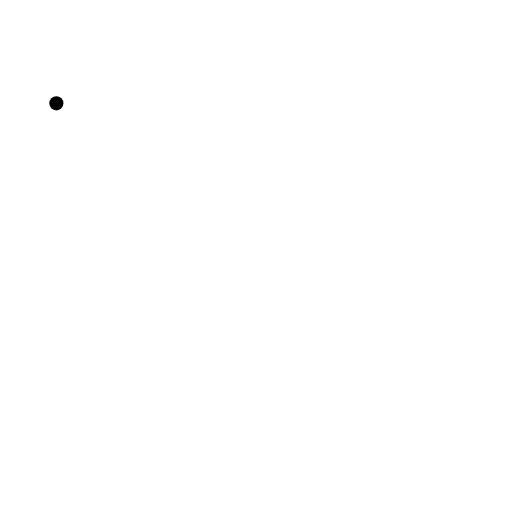
t = 0.00 s
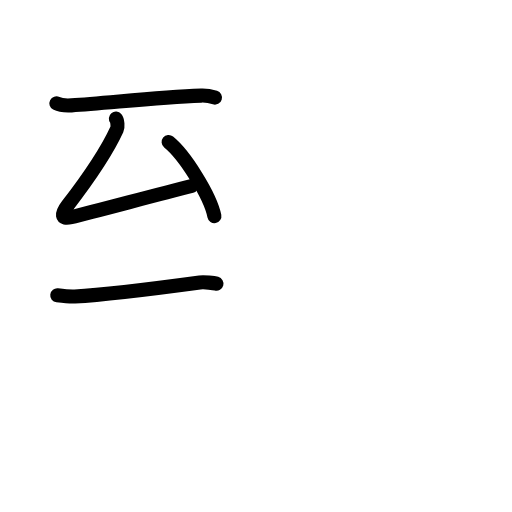
t = 3.42 s
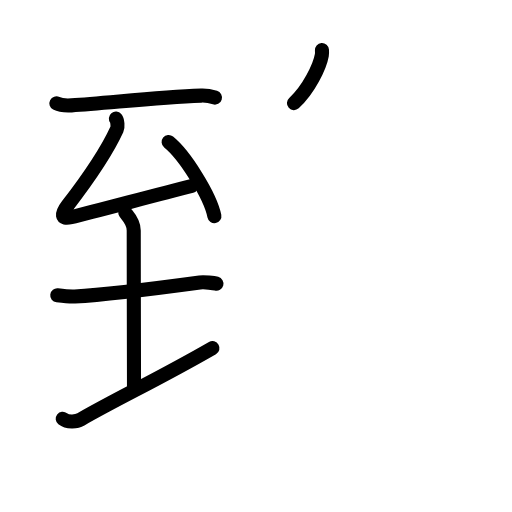
t = 6.88 s
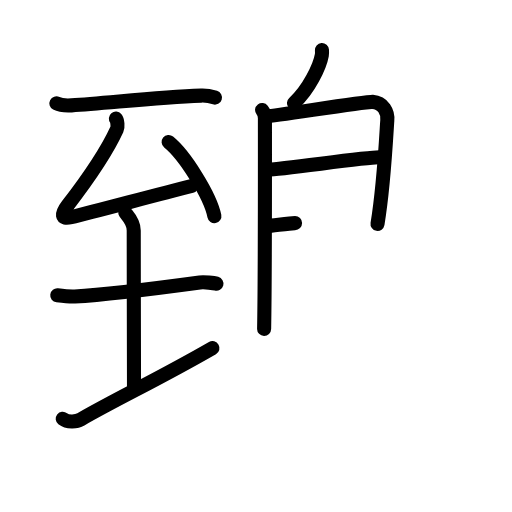
t = 10.25 s
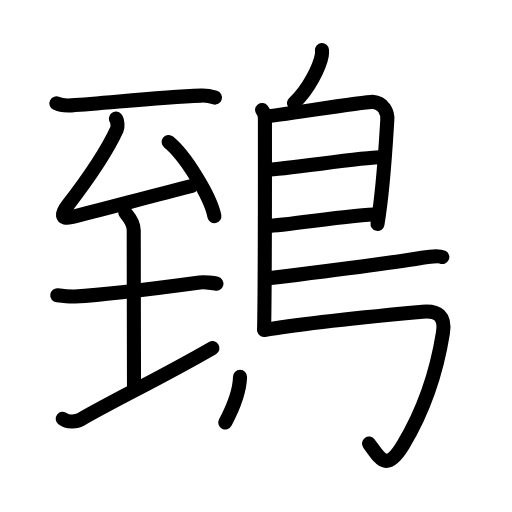
t = 13.75 s
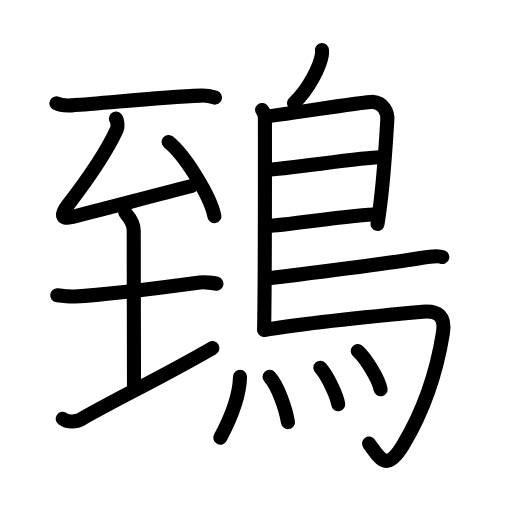
t = 17.00 s

The animated SVG that drew these frames (rendered in a browser with its animation timeline set to each time). Animation: 50 SMIL elements (animate=50); one cycle of 17.00 s.

<?xml version="1.0" encoding="UTF-8"?>
<!--
AniKanjiVG is licensed by CC-BY-SA Paul C. Sommerhoff (https://bitbucket.org/sommerhoff/anikanjivg).
AniKanjiVG uses KanjiVG which is licensed by CC-BY-SA Ulrich Apel (http://kanjivg.tagaini.net).
See also http://creativecommons.org/licenses/by-sa/3.0/
-->
<svg xmlns:kvg='http://kanjivg.tagaini.net' xmlns='http://www.w3.org/2000/svg' width='109' height='109' viewBox='0 0 109 109' style='fill:none;stroke:#000000;stroke-width:3;stroke-linecap:round;stroke-linejoin:round;' id="kvg:kanji_09d44"><g id="kvg:09d44" kvg:element="鵄"><g id="kvg:09d44-g1" kvg:element="至" kvg:position="left"><path id="kvg:09d44-s1" kvg:type="㇐" d="M12,22c0.84,0.43,2.38,0.48,3.23,0.43C22.5,22,33,20.75,42.81,20.35c1.4-0.06,2.24,0.2,2.95,0.42"><animate attributeName="d" begin="0.0s" dur="0.3333333333333333s" from="M12,22C12,22,12,22,12,22" to="M12,22c0.84,0.43,2.38,0.48,3.23,0.43" />
<animate attributeName="d" begin="0.3333333333333333s" dur="0.3333333333333333s" from="M12,22c0.84,0.43,2.38,0.48,3.23,0.43c0,0,0,0,0,0,0" to="M12,22c0.84,0.43,2.38,0.48,3.23,0.43C22.5,22,33,20.75,42.81,20.35" />
<animate attributeName="d" begin="0.6666666666666666s" dur="0.3333333333333333s" from="M12,22c0.84,0.43,2.38,0.48,3.23,0.43C22.5,22,33,20.75,42.81,20.35c0,0,0,0,0,0,0" to="M12,22c0.84,0.43,2.38,0.48,3.23,0.43C22.5,22,33,20.75,42.81,20.35c1.4-0.06,2.24,0.2,2.95,0.42" />
</path>
<g id="kvg:09d44-g2" kvg:element="厶"><path id="kvg:09d44-s2" kvg:type="㇜" d="M24.67,25.25c0.36,0.43,0.45,1.77,0.21,2.29c-2.38,5.21-6.16,10.57-10.48,16.19c-1.39,1.81-1.49,3.03,0.74,2.5c5.21-1.25,17.42-4.58,25.64-6.64"><animate attributeName="d" begin="1.0s" dur="0.25s" from="M24.67,25.25C24.67,25.25,24.67,25.25,24.67,25.25" to="M24.67,25.25c0.36,0.43,0.45,1.77,0.21,2.29" />
<animate attributeName="d" begin="1.25s" dur="0.25s" from="M24.67,25.25c0.36,0.43,0.45,1.77,0.21,2.29c0,0,0,0,0,0,0" to="M24.67,25.25c0.36,0.43,0.45,1.77,0.21,2.29c-2.38,5.21-6.16,10.57-10.48,16.19" />
<animate attributeName="d" begin="1.5s" dur="0.25s" from="M24.67,25.25c0.36,0.43,0.45,1.77,0.21,2.29c-2.38,5.21-6.16,10.57-10.48,16.19c0,0,0,0,0,0,0" to="M24.67,25.25c0.36,0.43,0.45,1.77,0.21,2.29c-2.38,5.21-6.16,10.57-10.48,16.19c-1.39,1.81-1.49,3.03,0.74,2.5" />
<animate attributeName="d" begin="1.75s" dur="0.25s" from="M24.67,25.25c0.36,0.43,0.45,1.77,0.21,2.29c-2.38,5.21-6.16,10.57-10.48,16.19c-1.39,1.81-1.49,3.03,0.74,2.5c0,0,0,0,0,0,0" to="M24.67,25.25c0.36,0.43,0.45,1.77,0.21,2.29c-2.38,5.21-6.16,10.57-10.48,16.19c-1.39,1.81-1.49,3.03,0.74,2.5c5.21-1.25,17.42-4.58,25.64-6.64" />
<animate attributeName="d" begin="0s" dur="1.0s" from="M-100,-100" to="M-100,-100" />
</path>
<path id="kvg:09d44-s3" kvg:type="㇔" d="M35.9,30.24c3.44,2.78,8.88,11.45,9.74,15.78"><animate attributeName="d" begin="2.0s" dur="1.0s" from="M35.9,30.24C35.9,30.24,35.9,30.24,35.9,30.24" to="M35.9,30.24c3.44,2.78,8.88,11.45,9.74,15.78" />
<animate attributeName="d" begin="0s" dur="2.0s" from="M-100,-100" to="M-100,-100" />
</path>
</g>
<g id="kvg:09d44-g3" kvg:element="土"><path id="kvg:09d44-s4" kvg:type="㇐" d="M12.19,62.87c1.06,0.13,3.15,0.29,3.74,0.25c6.82-0.38,20.32-2.13,26.6-2.98c0.97-0.13,3.06,0.12,3.55,0.25"><animate attributeName="d" begin="3.0s" dur="0.3333333333333333s" from="M12.19,62.87C12.19,62.87,12.19,62.87,12.19,62.87" to="M12.19,62.87c1.06,0.13,3.15,0.29,3.74,0.25" />
<animate attributeName="d" begin="3.3333333333333335s" dur="0.3333333333333333s" from="M12.19,62.87c1.06,0.13,3.15,0.29,3.74,0.25c0,0,0,0,0,0,0" to="M12.19,62.87c1.06,0.13,3.15,0.29,3.74,0.25c6.82-0.38,20.32-2.13,26.6-2.98" />
<animate attributeName="d" begin="3.6666666666666665s" dur="0.3333333333333333s" from="M12.19,62.87c1.06,0.13,3.15,0.29,3.74,0.25c6.82-0.38,20.32-2.13,26.6-2.98c0,0,0,0,0,0,0" to="M12.19,62.87c1.06,0.13,3.15,0.29,3.74,0.25c6.82-0.38,20.32-2.13,26.6-2.98c0.97-0.13,3.06,0.12,3.55,0.25" />
<animate attributeName="d" begin="0s" dur="3.0s" from="M-100,-100" to="M-100,-100" />
</path>
<path id="kvg:09d44-s5" kvg:type="㇑" d="M26.69,45.28c0.12,0.33,1.78,1.7,1.78,3.78c0,10.44,0.06,30.44,0.06,33.83"><animate attributeName="d" begin="4.0s" dur="0.5s" from="M26.69,45.28C26.69,45.28,26.69,45.28,26.69,45.28" to="M26.69,45.28c0.12,0.33,1.78,1.7,1.78,3.78" />
<animate attributeName="d" begin="4.5s" dur="0.5s" from="M26.69,45.28c0.12,0.33,1.78,1.7,1.78,3.78c0,0,0,0,0,0,0" to="M26.69,45.28c0.12,0.33,1.78,1.7,1.78,3.78c0,10.44,0.06,30.44,0.06,33.83" />
<animate attributeName="d" begin="0s" dur="4.0s" from="M-100,-100" to="M-100,-100" />
</path>
<path id="kvg:09d44-s6" kvg:type="㇀/㇐" d="M13.35,89.15c1.1,0.86,3.01,0.62,3.87,0.12c8.68-4.95,16.09-8.3,28.01-15.15"><animate attributeName="d" begin="5.0s" dur="0.5s" from="M13.35,89.15C13.35,89.15,13.35,89.15,13.35,89.15" to="M13.35,89.15c1.1,0.86,3.01,0.62,3.87,0.12" />
<animate attributeName="d" begin="5.5s" dur="0.5s" from="M13.35,89.15c1.1,0.86,3.01,0.62,3.87,0.12c0,0,0,0,0,0,0" to="M13.35,89.15c1.1,0.86,3.01,0.62,3.87,0.12c8.68-4.95,16.09-8.3,28.01-15.15" />
<animate attributeName="d" begin="0s" dur="5.0s" from="M-100,-100" to="M-100,-100" />
</path>
</g>
</g>
<g id="kvg:09d44-g4" kvg:element="鳥" kvg:position="right" kvg:radical="tradit"><path id="kvg:09d44-s7" kvg:type="㇒" d="M68.54,10.66c0.02,0.28,0.04,0.72-0.03,1.11c-0.41,2.32-2.74,7.29-5.93,10.18"><animate attributeName="d" begin="6.0s" dur="0.5s" from="M68.54,10.66C68.54,10.66,68.54,10.66,68.54,10.66" to="M68.54,10.66c0.02,0.28,0.04,0.72-0.03,1.11" />
<animate attributeName="d" begin="6.5s" dur="0.5s" from="M68.54,10.66c0.02,0.28,0.04,0.72-0.03,1.11c0,0,0,0,0,0,0" to="M68.54,10.66c0.02,0.28,0.04,0.72-0.03,1.11c-0.41,2.32-2.74,7.29-5.93,10.18" />
<animate attributeName="d" begin="0s" dur="6.0s" from="M-100,-100" to="M-100,-100" />
</path>
<path id="kvg:09d44-s8" kvg:type="㇑" d="M55.8,23.42c0.33,0.43,0.6,1.02,0.6,1.73c0,7.23,0.04,33.51-0.17,44.88"><animate attributeName="d" begin="7.0s" dur="0.5s" from="M55.8,23.42C55.8,23.42,55.8,23.42,55.8,23.42" to="M55.8,23.42c0.33,0.43,0.6,1.02,0.6,1.73" />
<animate attributeName="d" begin="7.5s" dur="0.5s" from="M55.8,23.42c0.33,0.43,0.6,1.02,0.6,1.73c0,0,0,0,0,0,0" to="M55.8,23.42c0.33,0.43,0.6,1.02,0.6,1.73c0,7.23,0.04,33.51-0.17,44.88" />
<animate attributeName="d" begin="0s" dur="7.0s" from="M-100,-100" to="M-100,-100" />
</path>
<path id="kvg:09d44-s9" kvg:type="㇕a" d="M56.81,24.75c1.55,0,21-3.17,22.51-3.06c2.24,0.16,3.33,2.15,3.13,4.02c-0.12,1.15-0.64,13.19-2.08,21.96"><animate attributeName="d" begin="8.0s" dur="0.3333333333333333s" from="M56.81,24.75C56.81,24.75,56.81,24.75,56.81,24.75" to="M56.81,24.75c1.55,0,21-3.17,22.51-3.06" />
<animate attributeName="d" begin="8.333333333333334s" dur="0.3333333333333333s" from="M56.81,24.75c1.55,0,21-3.17,22.51-3.06c0,0,0,0,0,0,0" to="M56.81,24.75c1.55,0,21-3.17,22.51-3.06c2.24,0.16,3.33,2.15,3.13,4.02" />
<animate attributeName="d" begin="8.666666666666666s" dur="0.3333333333333333s" from="M56.81,24.75c1.55,0,21-3.17,22.51-3.06c2.24,0.16,3.33,2.15,3.13,4.02c0,0,0,0,0,0,0" to="M56.81,24.75c1.55,0,21-3.17,22.51-3.06c2.24,0.16,3.33,2.15,3.13,4.02c-0.12,1.15-0.64,13.19-2.08,21.96" />
<animate attributeName="d" begin="0s" dur="8.0s" from="M-100,-100" to="M-100,-100" />
</path>
<path id="kvg:09d44-s10" kvg:type="㇐a" d="M57.06,36.08c1.9,0.13,21.6-2.74,23.75-2.59"><animate attributeName="d" begin="9.0s" dur="1.0s" from="M57.06,36.08C57.06,36.08,57.06,36.08,57.06,36.08" to="M57.06,36.08c1.9,0.13,21.6-2.74,23.75-2.59" />
<animate attributeName="d" begin="0s" dur="9.0s" from="M-100,-100" to="M-100,-100" />
</path>
<path id="kvg:09d44-s11" kvg:type="㇐a" d="M56.97,48.12c3.88-0.14,18.55-2.48,23.38-2.5"><animate attributeName="d" begin="10.0s" dur="1.0s" from="M56.97,48.12C56.97,48.12,56.97,48.12,56.97,48.12" to="M56.97,48.12c3.88-0.14,18.55-2.48,23.38-2.5" />
<animate attributeName="d" begin="0s" dur="10.0s" from="M-100,-100" to="M-100,-100" />
</path>
<path id="kvg:09d44-s12" kvg:type="㇐b" d="M56.69,59.3c8.97-1.11,29.32-3.75,33.17-4.44c1.34-0.24,3.62-0.46,4.3-0.14"><animate attributeName="d" begin="11.0s" dur="0.5s" from="M56.69,59.3C56.69,59.3,56.69,59.3,56.69,59.3" to="M56.69,59.3c8.97-1.11,29.32-3.75,33.17-4.44" />
<animate attributeName="d" begin="11.5s" dur="0.5s" from="M56.69,59.3c8.97-1.11,29.32-3.75,33.17-4.44c0,0,0,0,0,0,0" to="M56.69,59.3c8.97-1.11,29.32-3.75,33.17-4.44c1.34-0.24,3.62-0.46,4.3-0.14" />
<animate attributeName="d" begin="0s" dur="11.0s" from="M-100,-100" to="M-100,-100" />
</path>
<path id="kvg:09d44-s13" kvg:type="㇆a" d="M56.24,70.25c9.1-1.63,28.63-3.42,33.67-3.9c3.28-0.31,4.97,0.89,4.38,4.57C92.65,81.16,89.25,89,85.86,94.67c-3.56,5.96-4.86,3.08-7.3-0.24"><animate attributeName="d" begin="12.0s" dur="0.25s" from="M56.24,70.25C56.24,70.25,56.24,70.25,56.24,70.25" to="M56.24,70.25c9.1-1.63,28.63-3.42,33.67-3.9" />
<animate attributeName="d" begin="12.25s" dur="0.25s" from="M56.24,70.25c9.1-1.63,28.63-3.42,33.67-3.9c0,0,0,0,0,0,0" to="M56.24,70.25c9.1-1.63,28.63-3.42,33.67-3.9c3.28-0.31,4.97,0.89,4.38,4.57" />
<animate attributeName="d" begin="12.5s" dur="0.25s" from="M56.24,70.25c9.1-1.63,28.63-3.42,33.67-3.9c3.28-0.31,4.97,0.89,4.38,4.57c0,0,0,0,0,0,0" to="M56.24,70.25c9.1-1.63,28.63-3.42,33.67-3.9c3.28-0.31,4.97,0.89,4.38,4.57C92.65,81.16,89.25,89,85.86,94.67" />
<animate attributeName="d" begin="12.75s" dur="0.25s" from="M56.24,70.25c9.1-1.63,28.63-3.42,33.67-3.9c3.28-0.31,4.97,0.89,4.38,4.57C92.65,81.16,89.25,89,85.86,94.67c0,0,0,0,0,0,0" to="M56.24,70.25c9.1-1.63,28.63-3.42,33.67-3.9c3.28-0.31,4.97,0.89,4.38,4.57C92.65,81.16,89.25,89,85.86,94.67c-3.56,5.96-4.86,3.08-7.3-0.24" />
<animate attributeName="d" begin="0s" dur="12.0s" from="M-100,-100" to="M-100,-100" />
</path>
<g id="kvg:09d44-g5" kvg:element="灬" kvg:variant="true" kvg:original="火"><path id="kvg:09d44-s14" kvg:type="㇔" d="M51.1,80.23c-0.1,4.02-2.1,9.02-4.19,12.94"><animate attributeName="d" begin="13.0s" dur="1.0s" from="M51.1,80.23C51.1,80.23,51.1,80.23,51.1,80.23" to="M51.1,80.23c-0.1,4.02-2.1,9.02-4.19,12.94" />
<animate attributeName="d" begin="0s" dur="13.0s" from="M-100,-100" to="M-100,-100" />
</path>
<path id="kvg:09d44-s15" kvg:type="㇔" d="M57.39,80.24c1.78,1.89,3.46,6.85,3.91,9.62"><animate attributeName="d" begin="14.0s" dur="1.0s" from="M57.39,80.24C57.39,80.24,57.39,80.24,57.39,80.24" to="M57.39,80.24c1.78,1.89,3.46,6.85,3.91,9.62" />
<animate attributeName="d" begin="0s" dur="14.0s" from="M-100,-100" to="M-100,-100" />
</path>
<path id="kvg:09d44-s16" kvg:type="㇔" d="M68.2,78.29c1.34,1.42,3.46,5.68,3.8,7.76"><animate attributeName="d" begin="15.0s" dur="1.0s" from="M68.2,78.29C68.2,78.29,68.2,78.29,68.2,78.29" to="M68.2,78.29c1.34,1.42,3.46,5.68,3.8,7.76" />
<animate attributeName="d" begin="0s" dur="15.0s" from="M-100,-100" to="M-100,-100" />
</path>
<path id="kvg:09d44-s17" kvg:type="㇔" d="M76.16,74.73c1.71,1.49,4.43,5.96,4.86,8.14"><animate attributeName="d" begin="16.0s" dur="1.0s" from="M76.16,74.73C76.16,74.73,76.16,74.73,76.16,74.73" to="M76.16,74.73c1.71,1.49,4.43,5.96,4.86,8.14" />
<animate attributeName="d" begin="0s" dur="16.0s" from="M-100,-100" to="M-100,-100" />
</path>
</g>
</g>
</g>
</svg>
